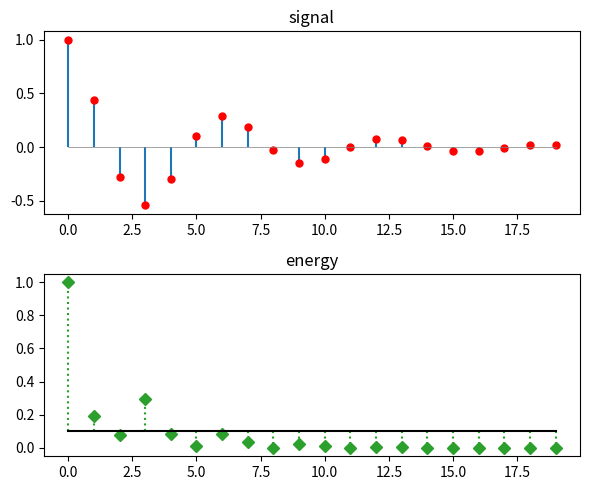

The script that saved this image:
# Discrete signal and its impulse response with stem(), customised markers and baseline.
import numpy as np
import matplotlib.pyplot as plt

n = np.arange(0, 20)
x = np.exp(-n / 5) * np.cos(n)
fig, (a, b) = plt.subplots(2, 1, figsize=(6, 5))
markerline, stemlines, baseline = a.stem(n, x)
plt.setp(markerline, color="red", markersize=5)
plt.setp(baseline, color="gray", linewidth=0.5)
a.set_title("signal")
b.stem(n, x ** 2, linefmt="C2:", markerfmt="D", basefmt="k-", bottom=0.1, orientation="vertical")
b.set_title("energy")
fig.tight_layout()
print(type(stemlines).__name__, markerline.get_marker())
fig.savefig("stem.png")
